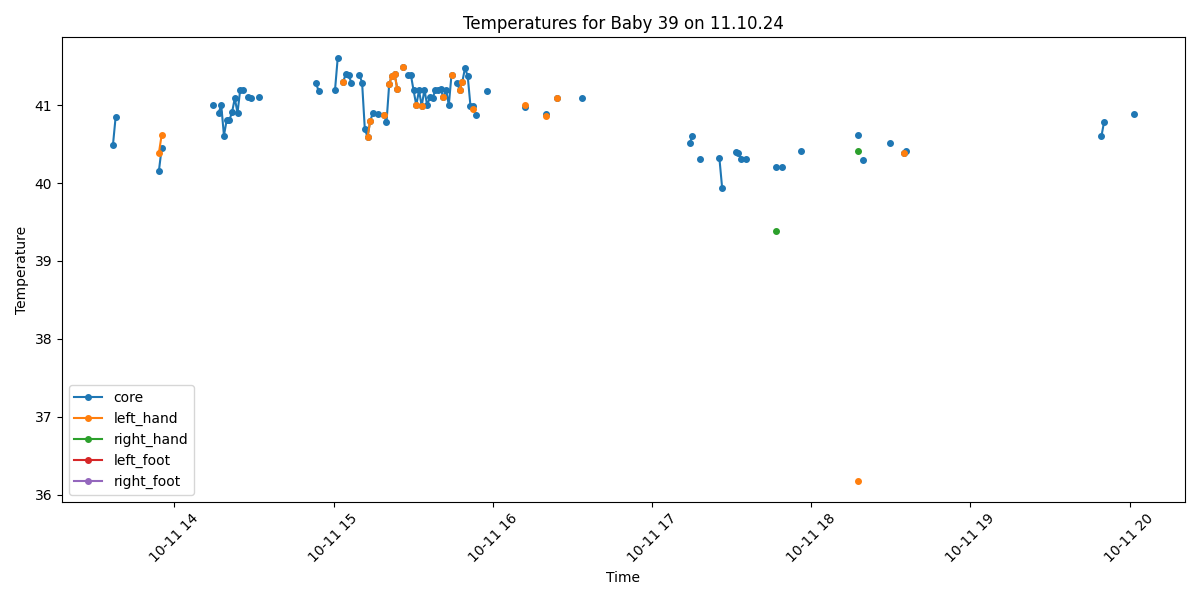

Source data for this figure (header and first rows):
Process, Image Path, core, left_hand, right_hand, left_foot, right_foot, limbs_avg, core_minus_limbs, diagnosis
True, /data/uabcvmsc/shared/newborn/39/11.10.2…, 40.49, , , , , , , Fever
True, /data/uabcvmsc/shared/newborn/39/11.10.2…, 40.85, , , , , , , Fever
False, /data/uabcvmsc/shared/newborn/39/11.10.2…, , , , , , , , 
False, /data/uabcvmsc/shared/newborn/39/11.10.2…, , , , , , , , 
True, /data/uabcvmsc/shared/newborn/39/11.10.2…, , , , , , , , No core temperature
True, /data/uabcvmsc/shared/newborn/39/11.10.2…, , , , , , , , No core temperature
True, /data/uabcvmsc/shared/newborn/39/11.10.2…, , , , , , , , No core temperature
False, /data/uabcvmsc/shared/newborn/39/11.10.2…, , , , , , , , 
False, /data/uabcvmsc/shared/newborn/39/11.10.2…, , , , , , , , 
False, /data/uabcvmsc/shared/newborn/39/11.10.2…, , , , , , , , 
False, /data/uabcvmsc/shared/newborn/39/11.10.2…, , , , , , , , 
True, /data/uabcvmsc/shared/newborn/39/11.10.2…, , , , , , , , No core temperature
True, /data/uabcvmsc/shared/newborn/39/11.10.2…, , , , , , , , No core temperature
False, /data/uabcvmsc/shared/newborn/39/11.10.2…, , , , , , , , 
False, /data/uabcvmsc/shared/newborn/39/11.10.2…, , , , , , , , 
False, /data/uabcvmsc/shared/newborn/39/11.10.2…, , , , , , , , 
False, /data/uabcvmsc/shared/newborn/39/11.10.2…, , , , , , , , 
True, /data/uabcvmsc/shared/newborn/39/11.10.2…, 40.16, 40.39, , , , 40.39, -0.23, Fever
True, /data/uabcvmsc/shared/newborn/39/11.10.2…, 40.45, 40.62, , , , 40.62, -0.17, Fever
True, /data/uabcvmsc/shared/newborn/39/11.10.2…, , , , , , , , No core temperature
False, /data/uabcvmsc/shared/newborn/39/11.10.2…, , , , , , , , 
False, /data/uabcvmsc/shared/newborn/39/11.10.2…, , , , , , , , 
False, /data/uabcvmsc/shared/newborn/39/11.10.2…, , , , , , , , 
True, /data/uabcvmsc/shared/newborn/39/11.10.2…, , , , , , , , No core temperature
False, /data/uabcvmsc/shared/newborn/39/11.10.2…, , , , , , , , 
False, /data/uabcvmsc/shared/newborn/39/11.10.2…, , , , , , , , 
False, /data/uabcvmsc/shared/newborn/39/11.10.2…, , , , , , , , 
False, /data/uabcvmsc/shared/newborn/39/11.10.2…, , , , , , , , 
False, /data/uabcvmsc/shared/newborn/39/11.10.2…, , , , , , , , 
False, /data/uabcvmsc/shared/newborn/39/11.10.2…, , , , , , , , 
False, /data/uabcvmsc/shared/newborn/39/11.10.2…, , , , , , , , 
False, /data/uabcvmsc/shared/newborn/39/11.10.2…, , , , , , , , 
False, /data/uabcvmsc/shared/newborn/39/11.10.2…, , , , , , , , 
False, /data/uabcvmsc/shared/newborn/39/11.10.2…, , , , , , , , 
False, /data/uabcvmsc/shared/newborn/39/11.10.2…, , , , , , , , 
False, /data/uabcvmsc/shared/newborn/39/11.10.2…, , , , , , , , 
False, /data/uabcvmsc/shared/newborn/39/11.10.2…, , , , , , , , 
True, /data/uabcvmsc/shared/newborn/39/11.10.2…, 41.0, , , , , , , Fever
False, /data/uabcvmsc/shared/newborn/39/11.10.2…, , , , , , , , 
True, /data/uabcvmsc/shared/newborn/39/11.10.2…, 40.9, , , , , , , Fever
True, /data/uabcvmsc/shared/newborn/39/11.10.2…, 41.0, , , , , , , Fever
True, /data/uabcvmsc/shared/newborn/39/11.10.2…, 40.61, , , , , , , Fever
True, /data/uabcvmsc/shared/newborn/39/11.10.2…, 40.81, , , , , , , Fever
True, /data/uabcvmsc/shared/newborn/39/11.10.2…, 40.81, , , , , , , Fever
True, /data/uabcvmsc/shared/newborn/39/11.10.2…, 40.91, , , , , , , Fever
True, /data/uabcvmsc/shared/newborn/39/11.10.2…, 41.09, , , , , , , Fever
True, /data/uabcvmsc/shared/newborn/39/11.10.2…, 40.9, , , , , , , Fever
True, /data/uabcvmsc/shared/newborn/39/11.10.2…, 41.2, , , , , , , Fever
True, /data/uabcvmsc/shared/newborn/39/11.10.2…, 41.2, , , , , , , Fever
False, /data/uabcvmsc/shared/newborn/39/11.10.2…, , , , , , , , 
True, /data/uabcvmsc/shared/newborn/39/11.10.2…, 41.11, , , , , , , Fever
True, /data/uabcvmsc/shared/newborn/39/11.10.2…, 41.09, , , , , , , Fever
False, /data/uabcvmsc/shared/newborn/39/11.10.2…, , , , , , , , 
False, /data/uabcvmsc/shared/newborn/39/11.10.2…, , , , , , , , 
True, /data/uabcvmsc/shared/newborn/39/11.10.2…, 41.1, , , , , , , Fever
False, /data/uabcvmsc/shared/newborn/39/11.10.2…, , , , , , , , 
False, /data/uabcvmsc/shared/newborn/39/11.10.2…, , , , , , , , 
False, /data/uabcvmsc/shared/newborn/39/11.10.2…, , , , , , , , 
False, /data/uabcvmsc/shared/newborn/39/11.10.2…, , , , , , , , 
False, /data/uabcvmsc/shared/newborn/39/11.10.2…, , , , , , , , 
... 440 more rows
